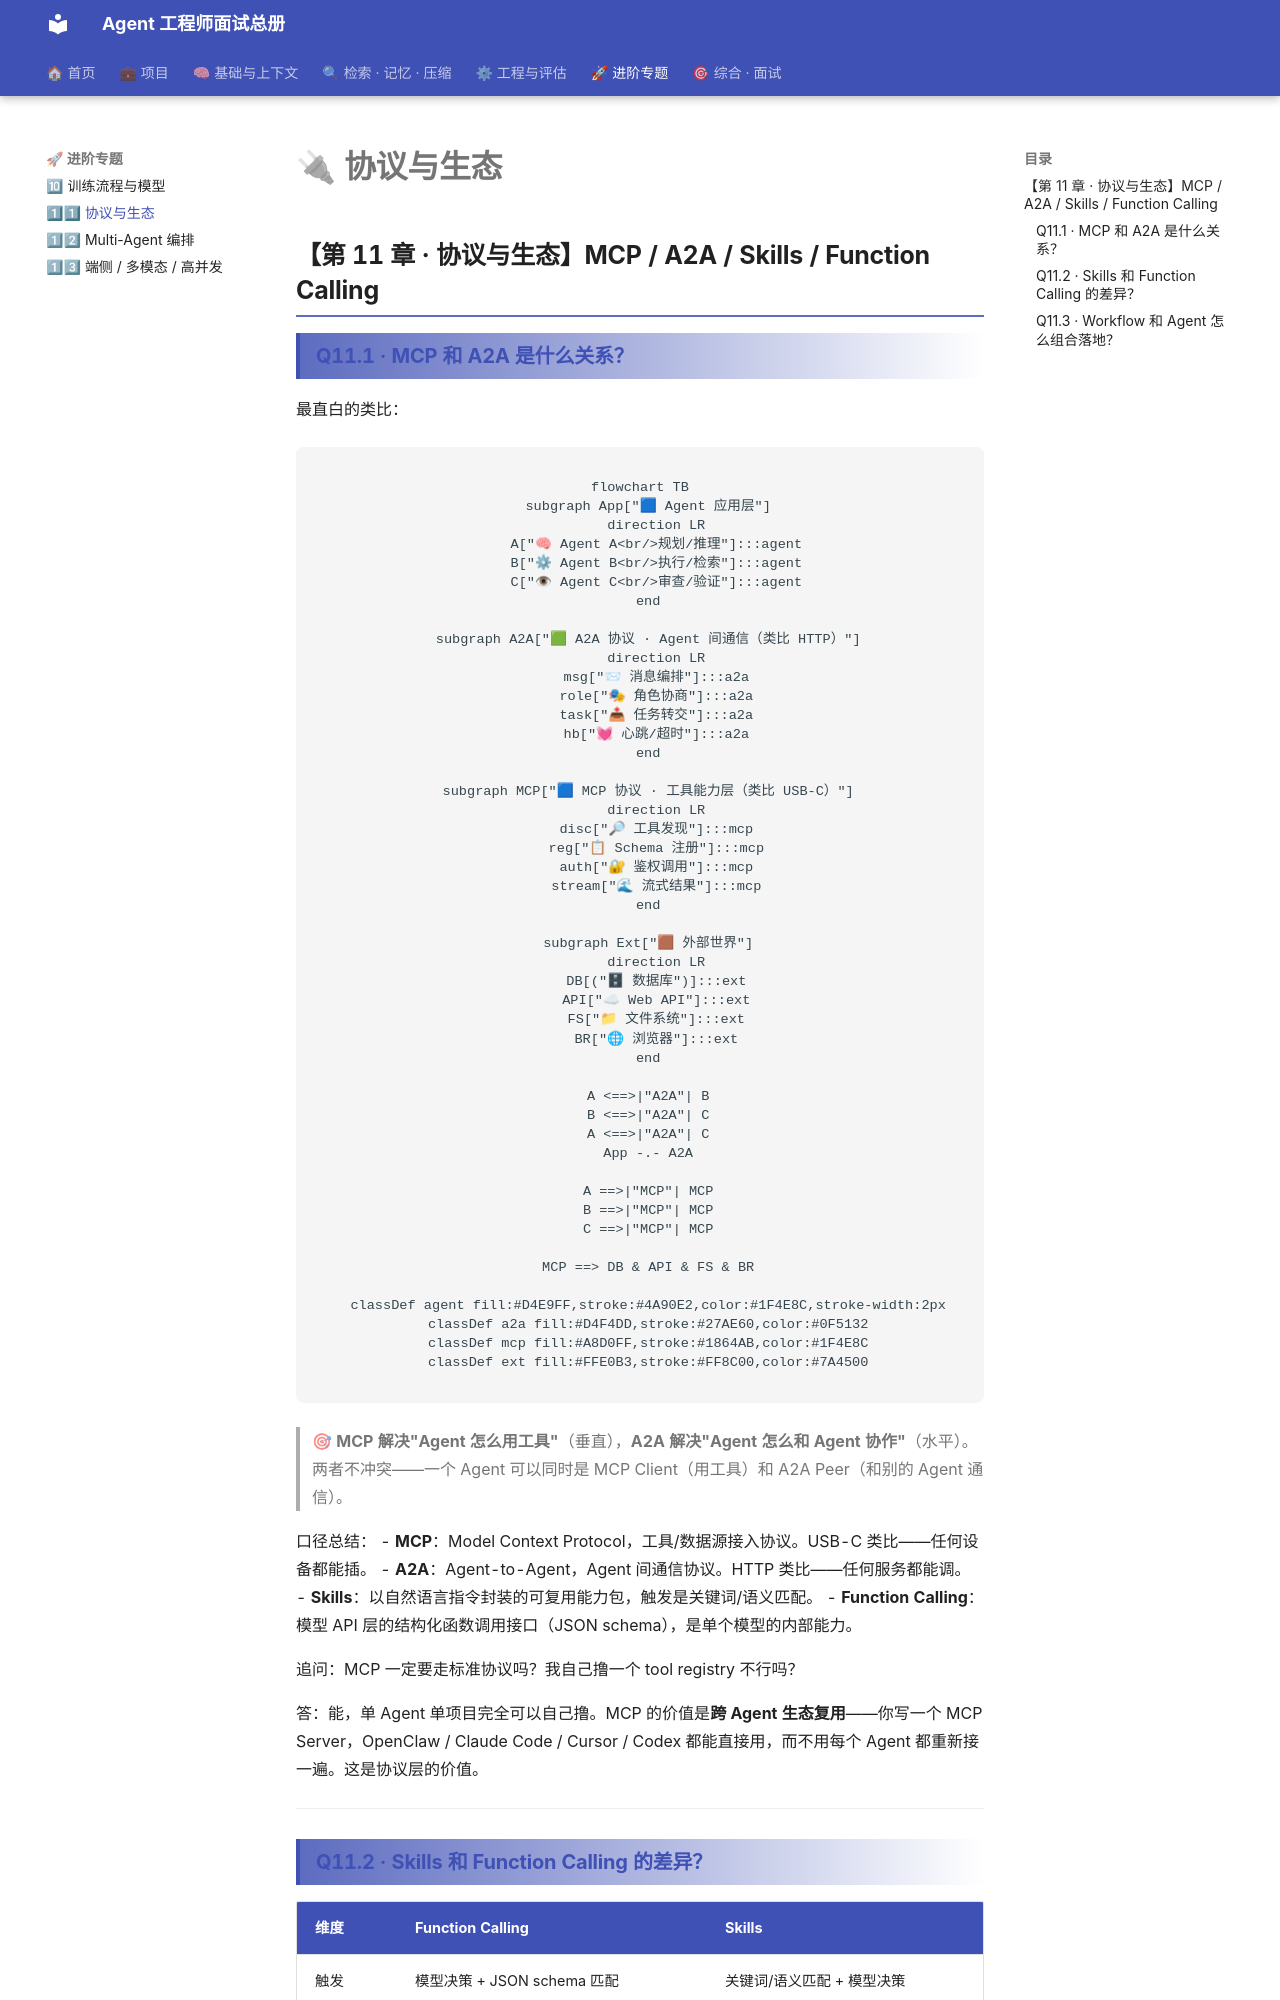

repository: TerryGSL/agent-interview-site · page: 12-protocols/index.html · generator: mkdocs

# 🔌 第 11 章 · 协议与生态

## **【第 11 章 · 协议与生态】MCP / A2A / Skills / Function Calling**

### **Q11.1 · MCP 和 A2A 是什么关系？**

最直白的类比：

```mermaid
flowchart TB
  subgraph App["🟦 Agent 应用层"]
    direction LR
    A["🧠 Agent A<br/>规划/推理"]:::agent
    B["⚙ Agent B<br/>执行/检索"]:::agent
    C["👁 Agent C<br/>审查/验证"]:::agent
  end

  subgraph A2A["🟩 A2A 协议 · Agent 间通信（类比 HTTP）"]
    direction LR
    msg["📨 消息编排"]:::a2a
    role["🎭 角色协商"]:::a2a
    task["📤 任务转交"]:::a2a
    hb["💓 心跳/超时"]:::a2a
  end

  subgraph MCP["🟦 MCP 协议 · 工具能力层（类比 USB-C）"]
    direction LR
    disc["🔎 工具发现"]:::mcp
    reg["📋 Schema 注册"]:::mcp
    auth["🔐 鉴权调用"]:::mcp
    stream["🌊 流式结果"]:::mcp
  end

  subgraph Ext["🟫 外部世界"]
    direction LR
    DB[("🗄 数据库")]:::ext
    API["☁ Web API"]:::ext
    FS["📁 文件系统"]:::ext
    BR["🌐 浏览器"]:::ext
  end

  A <==>|"A2A"| B
  B <==>|"A2A"| C
  A <==>|"A2A"| C
  App -.- A2A

  A ==>|"MCP"| MCP
  B ==>|"MCP"| MCP
  C ==>|"MCP"| MCP

  MCP ==> DB & API & FS & BR

  classDef agent fill:#D4E9FF,stroke:#4A90E2,color:#1F4E8C,stroke-width:2px
  classDef a2a fill:#D4F4DD,stroke:#27AE60,color:#0F5132
  classDef mcp fill:#A8D0FF,stroke:#1864AB,color:#1F4E8C
  classDef ext fill:#FFE0B3,stroke:#FF8C00,color:#7A4500
```

> 🎯 **MCP 解决"Agent 怎么用工具"**（垂直），**A2A 解决"Agent 怎么和 Agent 协作"**（水平）。两者不冲突——一个 Agent 可以同时是 MCP Client（用工具）和 A2A Peer（和别的 Agent 通信）。

口径总结：
- **MCP**：Model Context Protocol，工具/数据源接入协议。USB-C 类比——任何设备都能插。
- **A2A**：Agent-to-Agent，Agent 间通信协议。HTTP 类比——任何服务都能调。
- **Skills**：以自然语言指令封装的可复用能力包，触发是关键词/语义匹配。
- **Function Calling**：模型 API 层的结构化函数调用接口（JSON schema），是单个模型的内部能力。

追问：MCP 一定要走标准协议吗？我自己撸一个 tool registry 不行吗？

答：能，单 Agent 单项目完全可以自己撸。MCP 的价值是**跨 Agent 生态复用**——你写一个 MCP Server，OpenClaw / Claude Code / Cursor / Codex 都能直接用，而不用每个 Agent 都重新接一遍。这是协议层的价值。

---
